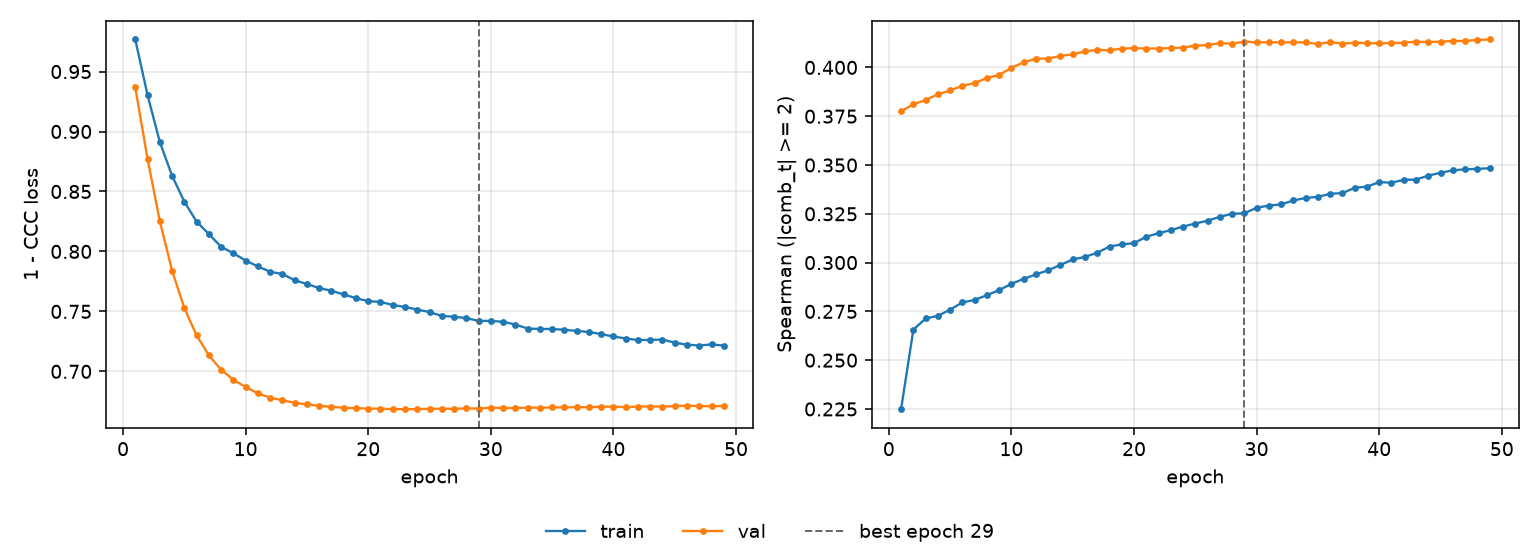

The table this chart was drawn from, first rows:
epoch, tr_loss, vl_loss, tr_sp, vl_sp, is_best
1, 0.9767, 0.9368, 0.2249, 0.3775, False
2, 0.9304, 0.8773, 0.2656, 0.3811, False
3, 0.8913, 0.8253, 0.2714, 0.3833, False
4, 0.8631, 0.784, 0.2727, 0.3862, False
5, 0.8415, 0.7528, 0.2759, 0.3882, False
6, 0.8249, 0.73, 0.2796, 0.3906, False
7, 0.8145, 0.7134, 0.2809, 0.3919, False
8, 0.8039, 0.7014, 0.2833, 0.3946, False
9, 0.7985, 0.693, 0.2859, 0.3961, False
10, 0.7924, 0.6869, 0.2891, 0.3998, False
11, 0.7875, 0.6816, 0.2917, 0.4026, False
12, 0.7831, 0.6781, 0.2939, 0.4044, False
13, 0.7812, 0.6759, 0.2961, 0.4045, False
14, 0.776, 0.6738, 0.2988, 0.4059, False
15, 0.7728, 0.6725, 0.3016, 0.4068, False
16, 0.7695, 0.6713, 0.3029, 0.4082, False
17, 0.7672, 0.6704, 0.305, 0.409, False
18, 0.7641, 0.6696, 0.3082, 0.4088, False
19, 0.7611, 0.6693, 0.3093, 0.4097, False
20, 0.7585, 0.669, 0.31, 0.4099, False
21, 0.7579, 0.6689, 0.3132, 0.4097, False
22, 0.7553, 0.6685, 0.315, 0.4097, False
23, 0.7537, 0.6684, 0.3166, 0.4099, False
24, 0.7516, 0.6685, 0.3185, 0.4102, False
25, 0.7494, 0.6688, 0.32, 0.4112, False
26, 0.7462, 0.6688, 0.3215, 0.4114, False
27, 0.7455, 0.6688, 0.3235, 0.4124, False
28, 0.7444, 0.6691, 0.325, 0.4122, False
29, 0.7421, 0.669, 0.3252, 0.4132, True
30, 0.7421, 0.6697, 0.3281, 0.4128, False
31, 0.7413, 0.6694, 0.3292, 0.4129, False
32, 0.7391, 0.6694, 0.3298, 0.4128, False
33, 0.7357, 0.6698, 0.3319, 0.4128, False
34, 0.7353, 0.6697, 0.3331, 0.4129, False
35, 0.7354, 0.6699, 0.3337, 0.412, False
36, 0.7346, 0.67, 0.3353, 0.4129, False
37, 0.7337, 0.6701, 0.3356, 0.4122, False
38, 0.7328, 0.6701, 0.3383, 0.4126, False
39, 0.7311, 0.6705, 0.3389, 0.4125, False
40, 0.7291, 0.6706, 0.3413, 0.4123, False
41, 0.7274, 0.6701, 0.3409, 0.4125, False
42, 0.7261, 0.6706, 0.3424, 0.4126, False
43, 0.7262, 0.6707, 0.3425, 0.4132, False
44, 0.7265, 0.6707, 0.3446, 0.413, False
45, 0.7239, 0.671, 0.346, 0.4132, False
46, 0.7223, 0.6714, 0.3473, 0.4135, False
47, 0.7216, 0.671, 0.3478, 0.4136, False
48, 0.7225, 0.6709, 0.348, 0.4141, False
49, 0.7215, 0.6711, 0.3483, 0.4143, False
